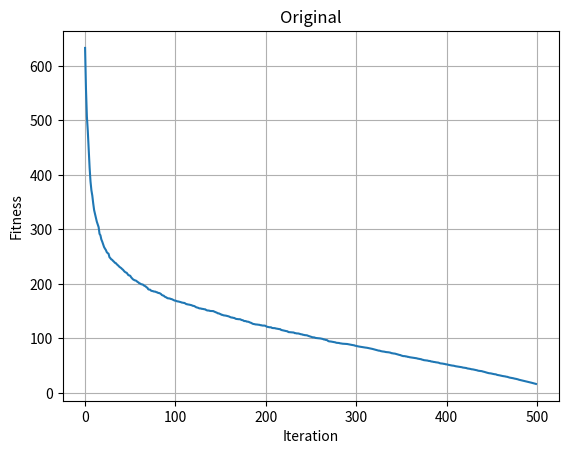

Here is the Python script that generated this plot:
# -*- coding: utf-8 -*-
"""
Created on Mon Aug 16 08:18:08 2021

@author: zongsing.huang
"""


import numpy as np
import matplotlib.pyplot as plt

np.random.seed(42)

def fitness(X):
    if X.ndim==1:
        X = X.reshape(1, -1)
    
    optimal_val = np.array([215, 66, 96, 566, 180, 200, 113, 141, 37, 96, 0])
    
    F = np.sum( np.abs(X-optimal_val) , axis=1)
    
    return F

#%% 參數設定
P = 30
D = 11
G = 500
T = 100
ub = [255, 255, 255, 1000, 800, 200, 200, 200, 200, 200, 200]*np.ones([P, D])
lb = 0*np.ones([P, D])
a_max = 2
statistical_experiment = np.zeros(T)
loss_curve = np.zeros([T, G])

for t in range(T):
    #%% 初始化
    X = np.random.uniform(low=lb, high=ub, size=[P, D])
    X_alpha = np.zeros(D)
    F_alpha = np.inf
    X_beta = np.zeros_like(X_alpha)
    F_beta = np.inf
    X_delta = np.zeros_like(X_alpha)
    F_delta = np.inf
    
    #%% 迭代
    for g in range(G):
        # Step1. 適應值計算
        F = fitness(X)
        
        # Step2. 更新alpha, beta, delta
        for i in range(P):
            # Step2-1. 更新F_alpha
            if F[i]<F_alpha:
                X_alpha = X[i]
                F_alpha = F[i]
            # Step2-2. 更新F_beta
            elif F[i]<F_beta:
                X_beta = X[i]
                F_beta = F[i]
            # Step2-3. 更新F_delta
            elif F[i]<F_delta:
                X_delta = X[i]
                F_delta = F[i]
        loss_curve[t, g] = F_alpha
        statistical_experiment[t] = F_alpha
        
        # Step3. 更新a
        a = a_max*(1 - g/G)
        
        # Step4. 更新alpha, beta, delta
        # Step4-1. 更新X_alpha
        r1 = np.random.uniform(size=[P, D])
        r2 = np.random.uniform(size=[P, D])
        A_alpha = 2*a*r1 - a
        C_alpha = 2*r2
        D_alpha = np.abs(C_alpha*X_alpha-X)
        X1 = X_alpha - A_alpha*D_alpha
        # Step4-2. 更新X_beta
        r1 = np.random.uniform(size=[P, D])
        r2 = np.random.uniform(size=[P, D])
        A_beta = 2*a*r1 - a
        C_beta = 2*r2
        D_beta = np.abs(C_beta*X_beta-X)
        X2 = X_beta - A_beta*D_beta
        # Step4-3. 更新X_delta
        r1 = np.random.uniform(size=[P, D])
        r2 = np.random.uniform(size=[P, D])
        A_delta = 2*a*r1 - a
        C_delta = 2*r2
        D_delta = np.abs(C_delta*X_delta-X)
        X3 = X_delta - A_delta*D_delta
        
        # Step5. 更新X
        X = (X1+X2+X3)/3
    
#%% 作畫
plt.figure()
plt.title('Original')
plt.plot(loss_curve.mean(axis=0))
plt.grid()
plt.xlabel('Iteration')
plt.ylabel('Fitness')

#%% 統計分析
mean = statistical_experiment.mean()
std = statistical_experiment.std()
print(mean)
print(std)